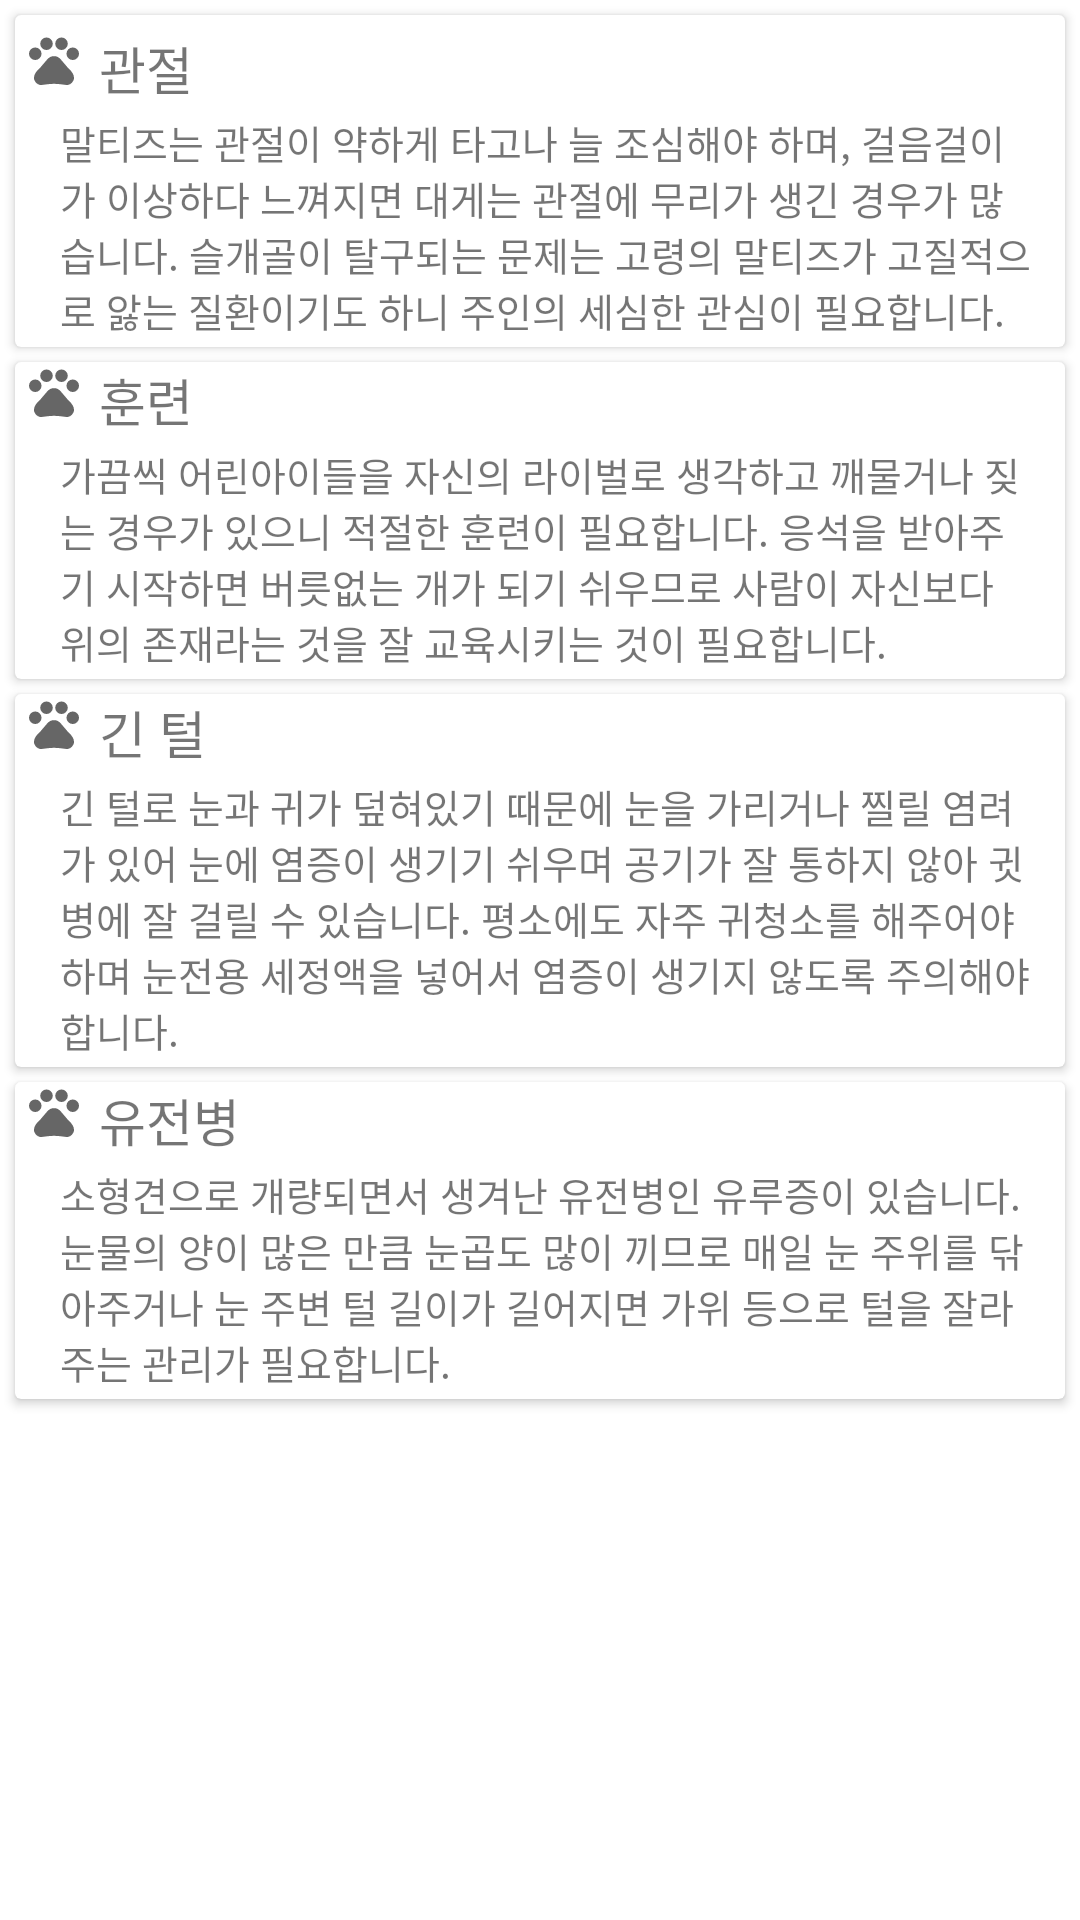

The Android layout XML behind this screen, and the referenced resources:
<!-- AndroidManifest.xml: application theme Theme.Logintest -->
<!-- res/layout/maltisecharac.xml -->
<?xml version="1.0" encoding="utf-8"?>
<LinearLayout xmlns:android="http://schemas.android.com/apk/res/android"
    android:layout_width="match_parent"
    android:layout_height="match_parent"
    android:orientation="vertical"
    xmlns:tools="http://schemas.android.com/tools"
    android:id="@+id/maltisecharac">

    <ScrollView
        android:layout_width="wrap_content"
        android:layout_height="wrap_content">

        <LinearLayout
            android:layout_width="wrap_content"
            android:layout_height="match_parent"
            android:orientation="vertical">

            <androidx.cardview.widget.CardView
                android:layout_width="wrap_content"
                android:layout_marginLeft="5dp"
                android:layout_marginRight="5dp"
                android:layout_marginTop="5dp"
                android:layout_height="wrap_content">

                <LinearLayout
                    android:layout_width="wrap_content"
                    android:layout_height="wrap_content"
                    android:layout_marginTop="5dp"
                    android:orientation="vertical">

                    <LinearLayout
                        android:layout_width="wrap_content"
                        android:layout_height="wrap_content"
                        android:layout_marginLeft="3dp"
                        android:orientation="horizontal">

                        <ImageView
                            android:id="@+id/img"
                            android:layout_width="20dp"
                            android:layout_height="20dp"
                            android:visibility="visible"
                            android:src="@drawable/charac" />

                        <TextView
                            android:id="@+id/txt"
                            android:layout_width="wrap_content"
                            android:layout_height="wrap_content"
                            android:layout_marginLeft="5dp"
                            android:text="관절"
                            android:textSize="17dp"
                            android:fontFamily="@font/gmarkersansttfmedium"/>

                    </LinearLayout>

                    <TextView
                        android:id="@+id/txt2"
                        android:layout_width="wrap_content"
                        android:layout_height="match_parent"
                        android:layout_marginLeft="15dp"
                        android:layout_marginTop="3dp"
                        android:textAlignment="inherit"
                        android:layout_marginRight="10dp"
                        android:text="말티즈는 관절이 약하게 타고나 늘 조심해야 하며, 걸음걸이가 이상하다 느껴지면 대게는 관절에 무리가 생긴 경우가 많습니다. 슬개골이 탈구되는 문제는 고령의 말티즈가 고질적으로 앓는 질환이기도 하니 주인의 세심한 관심이 필요합니다."
                        android:textSize="13dp"
                        android:layout_marginBottom="3dp"
                        android:fontFamily="@font/gmarkersansttfmedium"/>

                </LinearLayout>

            </androidx.cardview.widget.CardView>

            <androidx.cardview.widget.CardView
                android:layout_width="wrap_content"
                android:layout_marginLeft="5dp"
                android:layout_marginRight="5dp"
                android:layout_marginTop="5dp"
                android:layout_height="wrap_content">

                <LinearLayout
                    android:layout_width="wrap_content"
                    android:orientation="vertical"
                    android:layout_height="wrap_content">

                    <LinearLayout
                        android:layout_width="wrap_content"
                        android:layout_height="wrap_content"
                        android:layout_marginLeft="3dp"
                        android:orientation="horizontal">

                        <ImageView
                            android:id="@+id/img2"
                            android:layout_width="20dp"
                            android:layout_height="20dp"
                            android:src="@drawable/charac" />

                        <TextView
                            android:id="@+id/txt3"
                            android:layout_width="wrap_content"
                            android:layout_height="wrap_content"
                            android:layout_marginLeft="5dp"
                            android:text="훈련"
                            android:textSize="17dp"
                            android:fontFamily="@font/gmarkersansttfmedium"/>

                    </LinearLayout>

                    <TextView
                        android:id="@+id/txt4"
                        android:layout_width="wrap_content"
                        android:layout_height="wrap_content"
                        android:layout_marginTop="3dp"
                        android:layout_marginLeft="15dp"
                        android:layout_marginRight="10dp"
                        android:text="가끔씩 어린아이들을 자신의 라이벌로 생각하고 깨물거나 짖는 경우가 있으니 적절한 훈련이 필요합니다. 응석을 받아주기 시작하면 버릇없는 개가 되기 쉬우므로 사람이 자신보다 위의 존재라는 것을 잘 교육시키는 것이 필요합니다."
                        android:textSize="13dp"
                        android:layout_marginBottom="3dp"
                        android:fontFamily="@font/gmarkersansttfmedium"/>


                </LinearLayout>
            </androidx.cardview.widget.CardView>

            <androidx.cardview.widget.CardView
                android:layout_width="wrap_content"
                android:layout_marginLeft="5dp"
                android:layout_marginRight="5dp"
                android:layout_marginTop="5dp"
                android:layout_height="wrap_content">
                <LinearLayout
                    android:layout_width="wrap_content"
                    android:layout_height="wrap_content"
                    android:orientation="vertical">

                    <LinearLayout
                        android:layout_width="wrap_content"
                        android:layout_height="wrap_content"
                        android:layout_marginLeft="3dp"
                        android:orientation="horizontal">

                        <ImageView
                            android:id="@+id/img3"
                            android:layout_width="20dp"
                            android:layout_height="20dp"
                            android:src="@drawable/charac"/>

                        <TextView
                            android:id="@+id/txt5"
                            android:layout_width="wrap_content"
                            android:layout_height="wrap_content"
                            android:layout_marginLeft="5dp"
                            android:text="긴 털"
                            android:textSize="17dp"
                            android:fontFamily="@font/gmarkersansttfmedium"/>

                    </LinearLayout>

                    <TextView
                        android:id="@+id/txt6"
                        android:layout_width="wrap_content"
                        android:layout_height="wrap_content"
                        android:layout_marginTop="3dp"
                        android:layout_marginLeft="15dp"
                        android:layout_marginRight="10dp"
                        android:text="긴 털로 눈과 귀가 덮혀있기 때문에 눈을 가리거나 찔릴 염려가 있어 눈에 염증이 생기기 쉬우며 공기가 잘 통하지 않아 귓병에 잘 걸릴 수 있습니다. 평소에도 자주 귀청소를 해주어야 하며 눈전용 세정액을 넣어서 염증이 생기지 않도록 주의해야 합니다. "
                        android:textSize="13dp"
                        android:layout_marginBottom="3dp"
                        android:fontFamily="@font/gmarkersansttfmedium"/>


                </LinearLayout>
            </androidx.cardview.widget.CardView>

            <androidx.cardview.widget.CardView
                android:layout_width="wrap_content"
                android:layout_marginLeft="5dp"
                android:layout_marginTop="5dp"
                android:layout_marginRight="5dp"
                android:layout_marginBottom="5dp"
                android:layout_height="wrap_content">

                <LinearLayout
                    android:layout_width="wrap_content"
                    android:layout_height="wrap_content"
                    android:orientation="vertical">

                    <LinearLayout
                        android:layout_width="wrap_content"
                        android:layout_height="wrap_content"
                        android:layout_marginLeft="3dp"
                        android:orientation="horizontal">

                        <ImageView
                            android:id="@+id/img4"
                            android:layout_width="20dp"
                            android:layout_height="20dp"
                            android:src="@drawable/charac" />

                        <TextView
                            android:id="@+id/txt7"
                            android:layout_width="wrap_content"
                            android:layout_height="wrap_content"
                            android:layout_marginLeft="5dp"
                            android:text="유전병"
                            android:textSize="17dp"
                            android:fontFamily="@font/gmarkersansttfmedium"/>

                    </LinearLayout>

                    <TextView
                        android:id="@+id/txt8"
                        android:layout_width="wrap_content"
                        android:layout_height="wrap_content"
                        android:layout_marginTop="3dp"
                        android:layout_marginLeft="15dp"
                        android:layout_marginRight="10dp"
                        android:text="소형견으로 개량되면서 생겨난 유전병인 유루증이 있습니다. 눈물의 양이 많은 만큼 눈곱도 많이 끼므로 매일 눈 주위를 닦아주거나 눈 주변 털 길이가 길어지면 가위 등으로 털을 잘라주는 관리가 필요합니다."
                        android:textSize="13dp"
                        android:layout_marginBottom="3dp"
                        android:fontFamily="@font/gmarkersansttfmedium"/>

                </LinearLayout>
            </androidx.cardview.widget.CardView>

        </LinearLayout>

    </ScrollView>

</LinearLayout>
<!-- resources referenced by this layout -->
<resources>
  <!-- drawable charac (drawable) -->
  <vector xmlns:android="http://schemas.android.com/apk/res/android"
      android:width="20dp"
      android:height="20dp"
      android:viewportWidth="24"
      android:viewportHeight="24"
      android:tint="?attr/colorControlNormal">
    <path
        android:fillColor="@android:color/white"
        android:pathData="M4.5,9.5m-2.5,0a2.5,2.5 0,1 1,5 0a2.5,2.5 0,1 1,-5 0"/>
    <path
        android:fillColor="@android:color/white"
        android:pathData="M9,5.5m-2.5,0a2.5,2.5 0,1 1,5 0a2.5,2.5 0,1 1,-5 0"/>
    <path
        android:fillColor="@android:color/white"
        android:pathData="M15,5.5m-2.5,0a2.5,2.5 0,1 1,5 0a2.5,2.5 0,1 1,-5 0"/>
    <path
        android:fillColor="@android:color/white"
        android:pathData="M19.5,9.5m-2.5,0a2.5,2.5 0,1 1,5 0a2.5,2.5 0,1 1,-5 0"/>
    <path
        android:fillColor="@android:color/white"
        android:pathData="M17.34,14.86c-0.87,-1.02 -1.6,-1.89 -2.48,-2.91 -0.46,-0.54 -1.05,-1.08 -1.75,-1.32 -0.11,-0.04 -0.22,-0.07 -0.33,-0.09 -0.25,-0.04 -0.52,-0.04 -0.78,-0.04s-0.53,0 -0.79,0.05c-0.11,0.02 -0.22,0.05 -0.33,0.09 -0.7,0.24 -1.28,0.78 -1.75,1.32 -0.87,1.02 -1.6,1.89 -2.48,2.91 -1.31,1.31 -2.92,2.76 -2.62,4.79 0.29,1.02 1.02,2.03 2.33,2.32 0.73,0.15 3.06,-0.44 5.54,-0.44h0.18c2.48,0 4.81,0.58 5.54,0.44 1.31,-0.29 2.04,-1.31 2.33,-2.32 0.31,-2.04 -1.3,-3.49 -2.61,-4.8z"/>
  </vector>
  <style name="Theme.Logintest" parent="Theme.MaterialComponents.DayNight.DarkActionBar">
          
          <item name="colorPrimary">#A79C8E</item>
          <item name="colorPrimaryVariant">#F8ECC9</item>
          <item name="colorOnPrimary">@color/white</item>
          
          <item name="colorSecondary">@color/teal_200</item>
          <item name="colorSecondaryVariant">@color/teal_700</item>
          <item name="colorOnSecondary">@color/black</item>
          
          <item name="android:statusBarColor" tools:targetApi="l">#80776D</item>
          
      </style>
  <color name="white">#FFFFFFFF</color>
  <color name="teal_200">#FF03DAC5</color>
  <color name="teal_700">#FF018786</color>
  <color name="black">#FF000000</color>
</resources>
